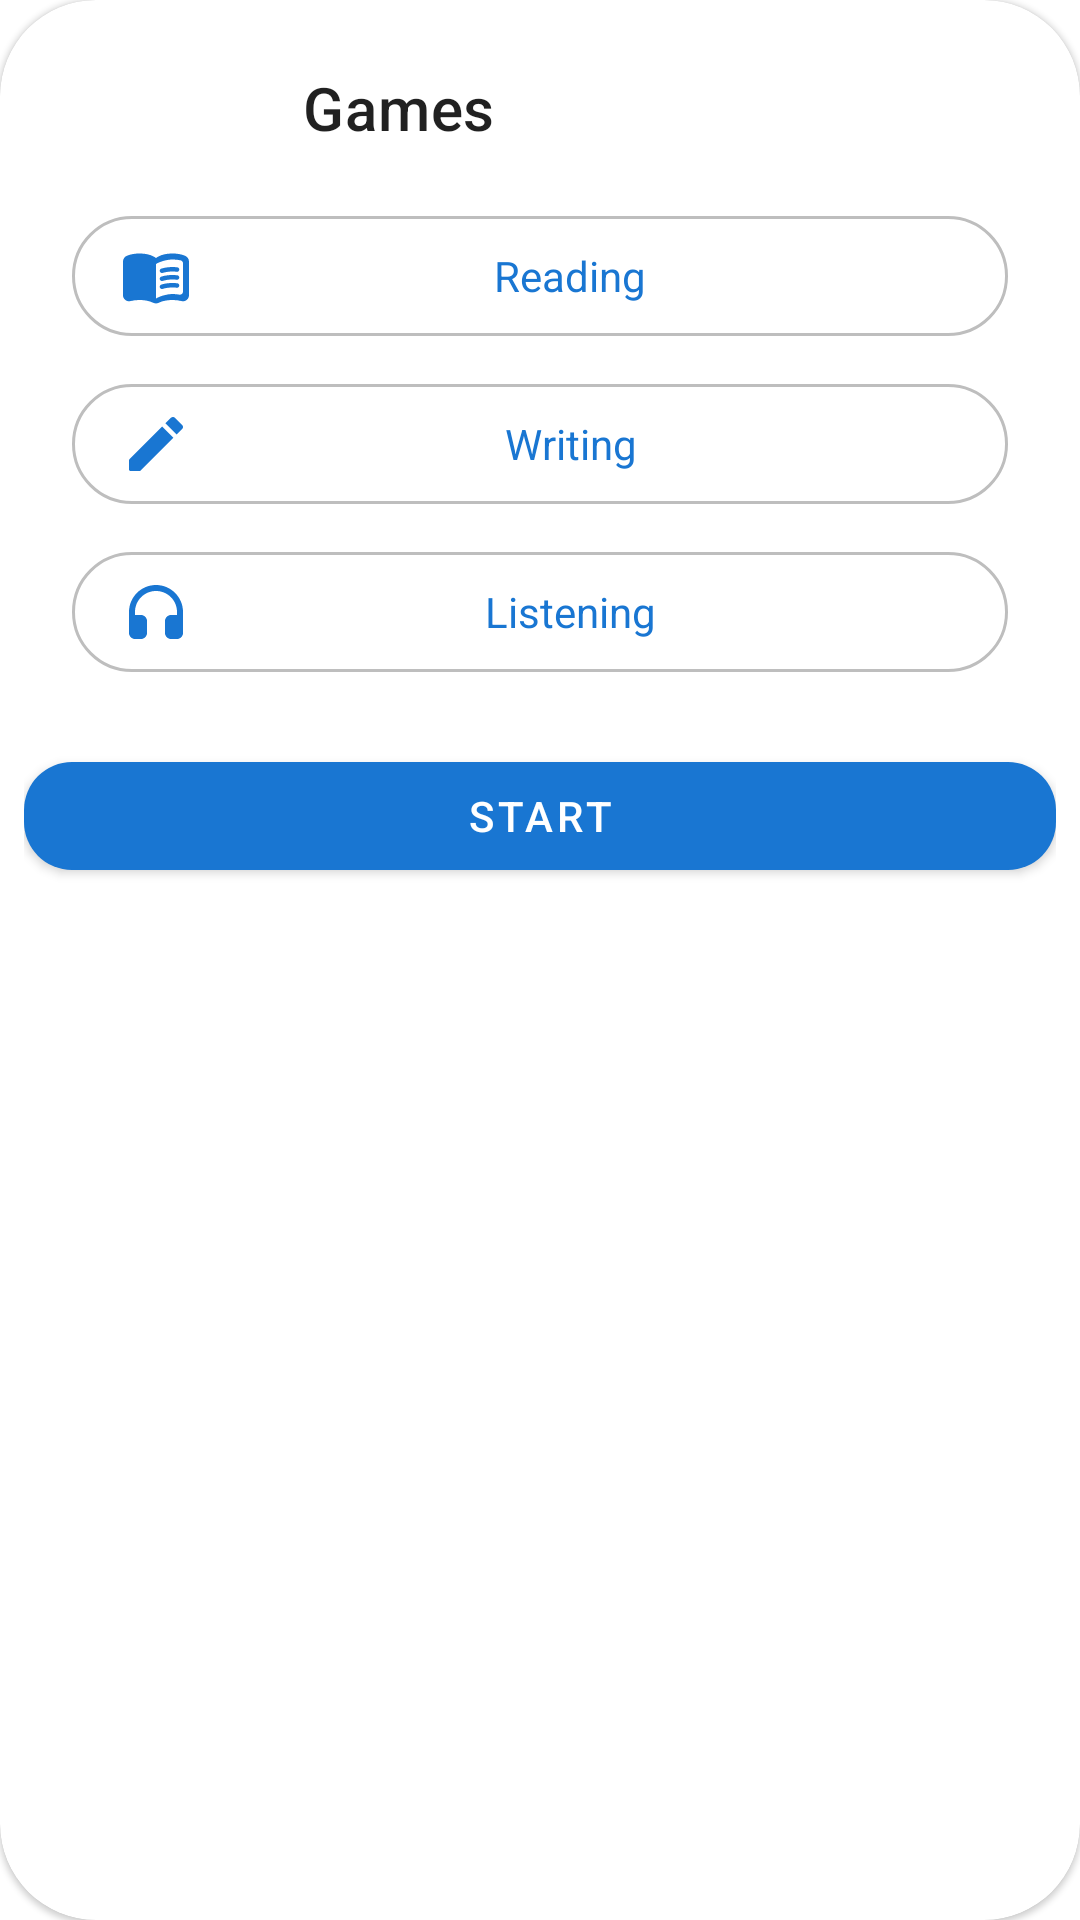

Here is an Android app screen rendered from its layout file. Give the layout XML and the strings, colors and styles it references.
<!-- AndroidManifest.xml: application theme Theme.IELTSYourself -->
<!-- res/layout/dialog_word_game.xml -->
<?xml version="1.0" encoding="utf-8"?>
<com.google.android.material.card.MaterialCardView xmlns:android="http://schemas.android.com/apk/res/android"
    android:layout_width="wrap_content"
    android:layout_height="wrap_content"
    xmlns:app="http://schemas.android.com/apk/res-auto"
    android:layout_margin="@dimen/dimen_32"
    android:padding="@dimen/dimen_16"
    app:cardCornerRadius="@dimen/dimen_32"
    android:layout_gravity="center">

    <LinearLayout
        android:layout_width="match_parent"
        android:layout_height="match_parent"
        android:orientation="vertical"
        android:padding="@dimen/dimen_8">


        <com.google.android.material.appbar.MaterialToolbar
            android:layout_width="250dp"
            app:titleCentered="true"
            android:layout_height="wrap_content"
            app:title="@string/title_game_dialog" />

        <RadioGroup
            android:layout_width="match_parent"
            android:layout_height="wrap_content">

            <com.google.android.material.button.MaterialButton
                android:id="@+id/btn_reading"
                android:text="@string/reading"
                android:textSize="@dimen/text_14"
                android:layout_marginHorizontal="@dimen/dimen_16"
                android:layout_marginVertical="@dimen/dimen_4"
                android:layout_width="match_parent"
                android:layout_height="wrap_content"
                app:icon="@drawable/round_menu_book_24"
                android:hapticFeedbackEnabled="true"
                app:elevation="0dp"
                app:strokeColor="@android:color/secondary_text_dark"
                style="@style/Widget.Material3.Button.OutlinedButton.Icon"/>

            <com.google.android.material.button.MaterialButton
                android:id="@+id/btn_writing"
                android:text="@string/writing"
                android:textSize="@dimen/text_14"
                android:layout_marginHorizontal="@dimen/dimen_16"
                android:layout_marginVertical="@dimen/dimen_4"
                android:layout_width="match_parent"
                android:hapticFeedbackEnabled="true"
                android:layout_height="wrap_content"
                app:icon="@drawable/round_create_24"
                app:elevation="0dp"
                app:strokeColor="@android:color/secondary_text_dark"
                style="@style/Widget.Material3.Button.OutlinedButton.Icon"/>

            <com.google.android.material.button.MaterialButton
                android:id="@+id/btn_listening"
                android:text="@string/listening"
                android:textSize="@dimen/text_14"
                android:layout_marginVertical="@dimen/dimen_4"
                android:hapticFeedbackEnabled="true"
                android:layout_marginHorizontal="@dimen/dimen_16"
                android:layout_width="match_parent"
                android:layout_height="wrap_content"
                app:icon="@drawable/round_headphones_24"
                app:elevation="0dp"
                app:strokeColor="@android:color/secondary_text_dark"
                style="@style/Widget.Material3.Button.OutlinedButton.Icon"/>
        </RadioGroup>


        <com.google.android.material.button.MaterialButton

            app:cornerRadius="@dimen/dimen_16"
            android:text="@string/start"
            app:iconGravity="textEnd"
              android:layout_width="match_parent"
            android:layout_height="wrap_content"
            android:layout_marginTop="@dimen/dimen_16"/>

    </LinearLayout>

</com.google.android.material.card.MaterialCardView>
<!-- resources referenced by this layout -->
<resources>
  <dimen name="dimen_16">16dp</dimen>
  <dimen name="dimen_32">32dp</dimen>
  <dimen name="dimen_4">4dp</dimen>
  <dimen name="dimen_8">8dp</dimen>
  <dimen name="text_14">14sp</dimen>
  <!-- drawable round_create_24 (drawable) -->
  <vector android:height="24dp" android:tint="#000101"
      android:viewportHeight="24" android:viewportWidth="24"
      android:width="24dp" xmlns:android="http://schemas.android.com/apk/res/android">
      <path android:fillColor="@android:color/white" android:pathData="M3,17.46v3.04c0,0.28 0.22,0.5 0.5,0.5h3.04c0.13,0 0.26,-0.05 0.35,-0.15L17.81,9.94l-3.75,-3.75L3.15,17.1c-0.1,0.1 -0.15,0.22 -0.15,0.36zM20.71,7.04c0.39,-0.39 0.39,-1.02 0,-1.41l-2.34,-2.34c-0.39,-0.39 -1.02,-0.39 -1.41,0l-1.83,1.83 3.75,3.75 1.83,-1.83z"/>
  </vector>
  <!-- drawable round_headphones_24 (drawable) -->
  <vector android:height="24dp" android:tint="#000101"
      android:viewportHeight="24" android:viewportWidth="24"
      android:width="24dp" xmlns:android="http://schemas.android.com/apk/res/android">
      <path android:fillColor="@android:color/white" android:pathData="M3,12v7c0,1.1 0.9,2 2,2h2c1.1,0 2,-0.9 2,-2v-4c0,-1.1 -0.9,-2 -2,-2H5v-1c0,-3.87 3.13,-7 7,-7s7,3.13 7,7v1h-2c-1.1,0 -2,0.9 -2,2v4c0,1.1 0.9,2 2,2h2c1.1,0 2,-0.9 2,-2v-7c0,-4.97 -4.03,-9 -9,-9S3,7.03 3,12z"/>
  </vector>
  <!-- drawable round_menu_book_24 (drawable) -->
  <vector android:autoMirrored="true" android:height="24dp"
      android:tint="#000101" android:viewportHeight="24"
      android:viewportWidth="24" android:width="24dp" xmlns:android="http://schemas.android.com/apk/res/android">
      <path android:fillColor="@android:color/white" android:pathData="M17.5,4.5c-1.95,0 -4.05,0.4 -5.5,1.5c-1.45,-1.1 -3.55,-1.5 -5.5,-1.5c-1.45,0 -2.99,0.22 -4.28,0.79C1.49,5.62 1,6.33 1,7.14l0,11.28c0,1.3 1.22,2.26 2.48,1.94C4.46,20.11 5.5,20 6.5,20c1.56,0 3.22,0.26 4.56,0.92c0.6,0.3 1.28,0.3 1.87,0c1.34,-0.67 3,-0.92 4.56,-0.92c1,0 2.04,0.11 3.02,0.36c1.26,0.33 2.48,-0.63 2.48,-1.94l0,-11.28c0,-0.81 -0.49,-1.52 -1.22,-1.85C20.49,4.72 18.95,4.5 17.5,4.5zM21,17.23c0,0.63 -0.58,1.09 -1.2,0.98c-0.75,-0.14 -1.53,-0.2 -2.3,-0.2c-1.7,0 -4.15,0.65 -5.5,1.5V8c1.35,-0.85 3.8,-1.5 5.5,-1.5c0.92,0 1.83,0.09 2.7,0.28c0.46,0.1 0.8,0.51 0.8,0.98V17.23z"/>
      <path android:fillColor="@android:color/white" android:pathData="M13.98,11.01c-0.32,0 -0.61,-0.2 -0.71,-0.52c-0.13,-0.39 0.09,-0.82 0.48,-0.94c1.54,-0.5 3.53,-0.66 5.36,-0.45c0.41,0.05 0.71,0.42 0.66,0.83c-0.05,0.41 -0.42,0.71 -0.83,0.66c-1.62,-0.19 -3.39,-0.04 -4.73,0.39C14.13,10.99 14.05,11.01 13.98,11.01z"/>
      <path android:fillColor="@android:color/white" android:pathData="M13.98,13.67c-0.32,0 -0.61,-0.2 -0.71,-0.52c-0.13,-0.39 0.09,-0.82 0.48,-0.94c1.53,-0.5 3.53,-0.66 5.36,-0.45c0.41,0.05 0.71,0.42 0.66,0.83c-0.05,0.41 -0.42,0.71 -0.83,0.66c-1.62,-0.19 -3.39,-0.04 -4.73,0.39C14.13,13.66 14.05,13.67 13.98,13.67z"/>
      <path android:fillColor="@android:color/white" android:pathData="M13.98,16.33c-0.32,0 -0.61,-0.2 -0.71,-0.52c-0.13,-0.39 0.09,-0.82 0.48,-0.94c1.53,-0.5 3.53,-0.66 5.36,-0.45c0.41,0.05 0.71,0.42 0.66,0.83c-0.05,0.41 -0.42,0.7 -0.83,0.66c-1.62,-0.19 -3.39,-0.04 -4.73,0.39C14.13,16.32 14.05,16.33 13.98,16.33z"/>
  </vector>
  <string name="listening">Listening</string>
  <string name="reading">Reading</string>
  <string name="start">Start</string>
  <string name="title_game_dialog">Games</string>
  <string name="writing">Writing</string>
  <style name="Theme.IELTSYourself" parent="Theme.MaterialComponents.DayNight.NoActionBar">
          
          <item name="colorPrimary">@color/blue_700</item>
          <item name="colorPrimaryVariant">@color/blue_700</item>
          <item name="android:colorPrimaryDark">@color/blue_700</item>
  
          <item name="colorSurface">@color/white</item>
          <item name="android:statusBarColor">@color/white</item>
          <item name="android:windowLightStatusBar">true</item>
  
      </style>
  <color name="blue_700">#1976D2</color>
  <color name="white">#FFFFFFFF</color>
</resources>
